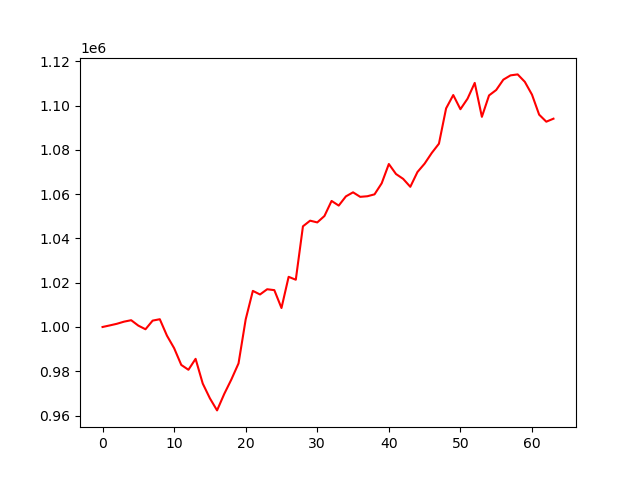

The table this chart was drawn from, first rows:
account_value, date, daily_return
1000000, 2023-10-05, 
1000703, 2023-10-06, 0.0007035
1001447, 2023-10-09, 0.0007433
1002409, 2023-10-10, 0.0009604
1003065, 2023-10-11, 0.0006543
1000620, 2023-10-12, -0.002438
998978, 2023-10-13, -0.001641
1002881, 2023-10-16, 0.003907
1003511, 2023-10-17, 0.0006278
996079, 2023-10-18, -0.007405
990444, 2023-10-19, -0.005657
982870, 2023-10-20, -0.007647
980680, 2023-10-23, -0.002229
985623, 2023-10-24, 0.00504
974454, 2023-10-25, -0.01133
967783, 2023-10-26, -0.006846
962334, 2023-10-27, -0.00563
969752, 2023-10-30, 0.007708
976310, 2023-10-31, 0.006763
983569, 2023-11-01, 0.007436
1003442, 2023-11-02, 0.0202
1016309, 2023-11-03, 0.01282
1014686, 2023-11-06, -0.001597
1017047, 2023-11-07, 0.002327
1016647, 2023-11-08, -0.0003934
1008576, 2023-11-09, -0.007939
1022659, 2023-11-10, 0.01396
1021340, 2023-11-13, -0.001289
1045467, 2023-11-14, 0.02362
1048016, 2023-11-15, 0.002438
1047229, 2023-11-16, -0.0007501
1050110, 2023-11-17, 0.002751
1056928, 2023-11-20, 0.006492
1054830, 2023-11-21, -0.001985
1058985, 2023-11-22, 0.003939
1060815, 2023-11-24, 0.001728
1058774, 2023-11-27, -0.001924
1059046, 2023-11-28, 0.000257
1059902, 2023-11-29, 0.000808
1064884, 2023-11-30, 0.004701
1073602, 2023-12-01, 0.008186
1069086, 2023-12-04, -0.004206
1066896, 2023-12-05, -0.002049
1063307, 2023-12-06, -0.003364
1069988, 2023-12-07, 0.006284
1073780, 2023-12-08, 0.003544
1078610, 2023-12-11, 0.004498
1082781, 2023-12-12, 0.003868
1098720, 2023-12-13, 0.01472
1104749, 2023-12-14, 0.005487
1098346, 2023-12-15, -0.005796
1103120, 2023-12-18, 0.004346
1110230, 2023-12-19, 0.006445
1094907, 2023-12-20, -0.0138
1104579, 2023-12-21, 0.008834
1107025, 2023-12-22, 0.002214
1111700, 2023-12-26, 0.004223
1113631, 2023-12-27, 0.001737
1114070, 2023-12-28, 0.0003945
1110713, 2023-12-29, -0.003014
... 4 more rows
